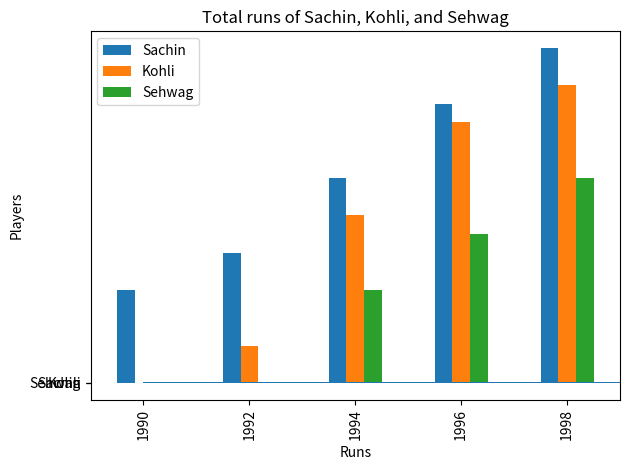

Python code for this plot:
import pandas as pd
import matplotlib.pyplot as plt

# Create a side-by-side bar chart comparing runs of Sachin, Kohli, and Sehwag over 5 selected years.
# Then create a horizontal bar chart showing total runs scored in their debut 5 years.

years = [1990, 1992, 1994, 1996, 1998]
d = {"Sachin": [500, 700, 1100, 1500, 1800],
     "Kohli": [0, 200, 900, 1400, 1600],
     'Sehwag': [0, 0, 500, 800, 1100]}
df = pd.DataFrame(d, index=years)
df.plot(kind='bar', legend=list(df.columns))
plt.title("Runs of Sachin, Kohli, and Sehwag")
plt.xlabel('Years')
plt.ylabel("Runs")
plt.legend()
plt.tight_layout()
plt.show()


# horizontal:
runs_5yrs = [500+700+1100+1500+1800, 0+0+500+800+1100, 0+200+900+1400+1600]
plt.barh(['Sachin', 'Kohli', 'Sehwag'], runs_5yrs)
plt.title("Total runs of Sachin, Kohli, and Sehwag")
plt.ylabel('Players')
plt.xlabel("Runs")
plt.tight_layout()
plt.show()
